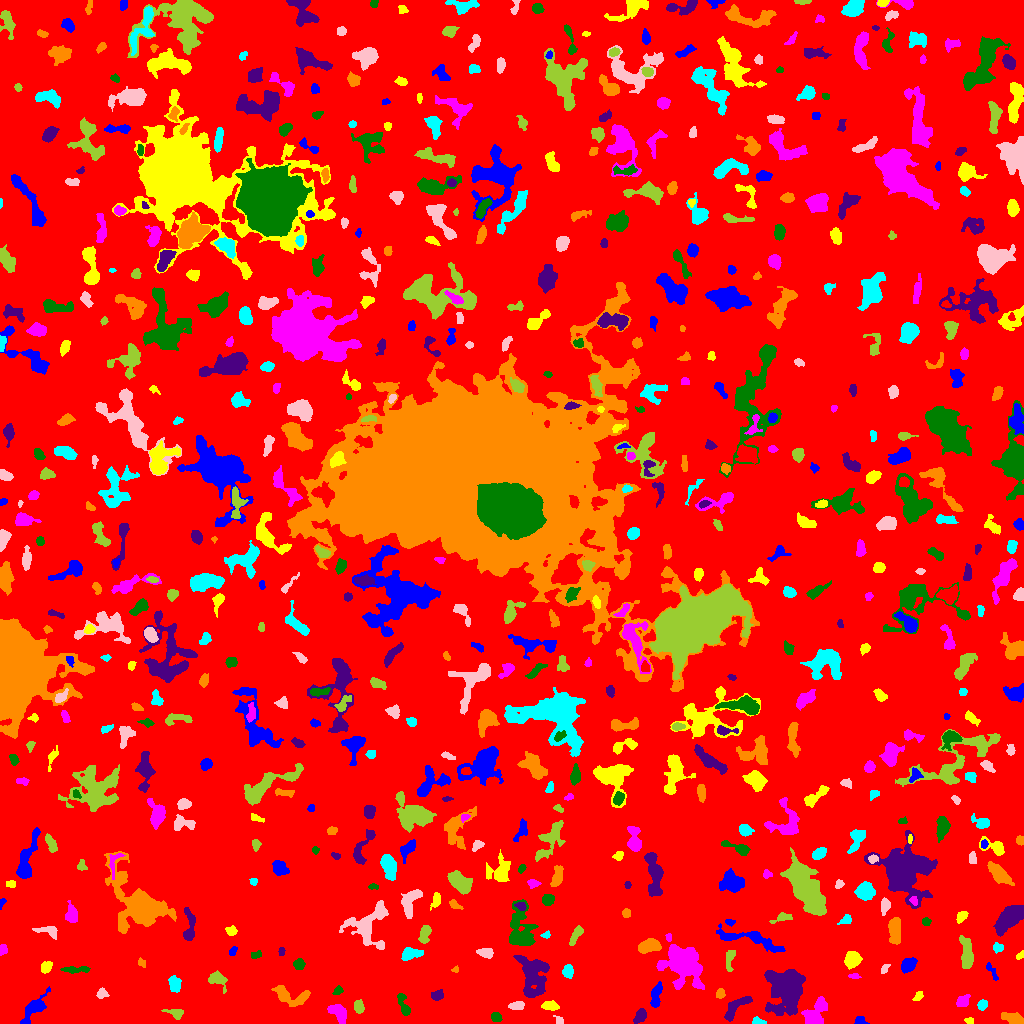

Data behind this chart, as committed beside it:
ID, X, Y, A, B, theta, total_flux, mu_max, mu_median, mu_mean, R_fwhm, R_e, R10, R90, x_start, x_end, y_start, y_end, area, greylevel
0, 515.6, 506.7, 303.3, 301, -1.047, 1552374, 14.0, 1.0, 1.937, 52.83, 229.7, 87.05, 379.9, 0, 1023, 0, 1023, 801463, 1.937
1, 860, 2.567, 2.913, 2.13, -0.2483, 365.0, 8.0, 4.0, 4.294, 4.146, 2.932, 1.128, 4.478, 854, 869, 0, 7, 85, 8.294
2, 969.1, 3.243, 2.135, 1.386, -0.05054, 140.0, 7.0, 2.0, 2.5, 2.257, 2.034, 0.5642, 3.385, 964, 973, 0, 6, 56, 7.5
3, 338, 10.6, 5.752, 3.094, -0.7324, 973.0, 7.0, 4.0, 3.831, 6.723, 5.262, 2.111, 7.818, 327, 346, 0, 19, 254, 7.831
4, 496, 6.56, 2.545, 2.028, -0.7116, 277.0, 7.0, 3.0, 2.856, 3.478, 2.985, 1.128, 4.583, 491, 502, 2, 11, 97, 7.856
5, 735.1, 15.82, 8.694, 3.059, 0.7768, 1239, 10.0, 4.0, 4.229, 6.232, 5.352, 2.111, 8.311, 724, 752, 2, 27, 293, 8.229
6, 1016, 3.821, 5.133, 2.406, -0.3754, 633.0, 10.0, 2.0, 2.944, 3.989, 3.827, 1.382, 6.433, 1001, 1023, 0, 11, 215, 7.944
7, 757.9, 1.692, 2.992, 1.548, -0.1422, 266.0, 9.0, 3.0, 3.325, 2.764, 2.459, 0.9772, 4.068, 752, 766, 0, 7, 80, 8.325
8, 559.3, 2.75, 1.923, 1.675, -0.7136, 140.0, 6.0, 2.0, 2.188, 2.932, 2.185, 0.7979, 3.432, 553, 563, 0, 8, 64, 10.19
9, 175.9, 10.51, 4.457, 2.02, -0.1829, 373.0, 7.0, 2.0, 2.703, 3.613, 3.241, 1.262, 5.352, 161, 183, 4, 14, 138, 7.703
10, 701.8, 9.143, 1.746, 1.146, -1.403, 91.0, 6.0, 3.0, 2.676, 2.394, 1.784, 0.5642, 2.706, 699, 704, 6, 13, 34, 6.676
11, 32.82, 13.69, 9.671, 3.255, 0.8987, 719.0, 7.0, 2.0, 2.02, 4.146, 5.47, 1.954, 8.722, 20, 50, 0, 37, 356, 7.02
12, 549.6, 17.54, 4.162, 2.082, -0.07836, 522.0, 6.0, 3.0, 3.625, 5.67, 3.742, 1.596, 5.781, 541, 559, 13, 23, 144, 8.625
13, 815.6, 10.22, 8.099, 4.145, 0.9958, 1485, 7.0, 3.0, 3.57, 7.818, 6.308, 2.585, 9.901, 801, 827, 0, 27, 416, 8.57
14, 403.9, 17.7, 6.823, 1.985, -1.245, 406.0, 6.0, 2.0, 2.268, 4.853, 3.656, 1.382, 5.863, 397, 410, 8, 30, 179, 7.268
15, 640.1, 7.319, 3.365, 2.238, 1.047, 595.0, 11.0, 3.0, 3.914, 3.989, 3.478, 1.382, 5.528, 633, 646, 0, 15, 152, 8.914
16, 288.7, 27.65, 9.637, 3.954, -0.2519, 1411, 11.0, 3.0, 3.627, 4.853, 5.557, 2.034, 9.739, 271, 310, 17, 38, 389, 7.627
17, 982.6, 18.72, 2.536, 2.058, 0.8665, 295.0, 8.0, 3.0, 3.073, 3.568, 2.932, 0.9772, 4.583, 977, 987, 13, 24, 96, 8.073
18, 516.6, 17.77, 4.063, 2.008, 0.1051, 409.0, 6.0, 3.0, 3.325, 5.293, 3.7, 1.493, 5.528, 508, 524, 14, 22, 123, 7.325
19, 358.7, 16.89, 2.842, 2.121, -1.342, 541.0, 11.0, 4.0, 4.363, 3.742, 3.141, 1.262, 4.983, 354, 364, 10, 24, 124, 9.363
20, 467.8, 18.41, 2.368, 2.088, -0.8128, 227.0, 5.0, 3.0, 2.671, 3.868, 2.877, 1.128, 4.37, 463, 472, 14, 23, 85, 7.671
21, 655.8, 27.94, 6.259, 2.122, 1.396, 535.0, 6.0, 2.0, 2.477, 5.754, 4.334, 1.784, 6.699, 650, 662, 16, 42, 216, 7.477
22, 918.5, 27.57, 2.585, 1.841, 0.891, 118.0, 4.0, 1.0, 1.513, 3.478, 2.585, 0.9772, 4.068, 912, 923, 23, 32, 78, 6.513
23, 962.3, 21.98, 3.302, 2.397, 0.519, 452.0, 9.0, 3.0, 3.183, 3.613, 3.385, 1.262, 5.412, 956, 970, 17, 29, 142, 8.183
24, 337.8, 32.38, 2.338, 1.658, 0.5508, 140.0, 5.0, 2.0, 1.867, 2.706, 2.459, 0.9772, 3.909, 332, 343, 29, 38, 75, 6.867
25, 437.5, 28.13, 2.694, 2.158, 0.02684, 295.0, 6.0, 2.0, 2.521, 4.297, 3.141, 1.128, 4.82, 431, 443, 23, 34, 117, 7.521
26, 720.1, 29.62, 2.323, 1.909, 1.195, 240.0, 7.0, 2.5, 2.857, 2.985, 2.585, 0.9772, 4.222, 716, 725, 25, 35, 84, 7.857
27, 174.4, 40.11, 3.544, 2.539, -1.371, 525.0, 8.0, 2.5, 2.983, 4.478, 3.7, 1.382, 6.077, 168, 181, 31, 48, 176, 7.983
28, 101.4, 29.25, 2.575, 2.252, 0.1745, 191.0, 5.0, 2.0, 1.949, 3.141, 2.821, 0.9772, 4.549, 96, 109, 25, 36, 98, 6.949
29, 217.7, 43.42, 5.936, 3.739, -0.6633, 438.0, 4.0, 2.0, 2.056, 7.464, 5.14, 1.954, 7.378, 208, 227, 30, 53, 213, 6.056
30, 249.3, 51.3, 3.063, 1.789, 0.4874, 172.0, 5.0, 2.0, 1.737, 2.646, 2.821, 1.128, 4.652, 243, 257, 46, 56, 99, 6.737
31, 991.7, 52.27, 5.19, 1.618, -0.9931, 124.0, 3.0, 1.0, 1.204, 3.241, 3.038, 1.262, 4.918, 986, 998, 43, 61, 103, 6.204
32, 46.14, 56.24, 3.086, 2.327, 0.8781, 531.0, 9.0, 4.0, 4.352, 4.222, 3.432, 1.382, 5.352, 41, 52, 50, 62, 122, 8.352
33, 853.8, 47.12, 2.724, 1.095, -0.07604, 96.0, 5.0, 1.0, 1.627, 2.034, 2.111, 0.7979, 3.568, 848, 861, 45, 50, 59, 8.627
34, 75.28, 53.84, 7.105, 1.53, 0.01654, 413.0, 7.0, 2.0, 2.565, 3.568, 3.827, 1.382, 6.103, 60, 90, 50, 57, 161, 7.565
35, 786.1, 35.29, 10.53, 8.211, -1.491, 8196, 16.0, 5.0, 6.107, 12.09, 10.46, 4.146, 17.2, 764, 805, 8, 54, 1342, 10.11
36, 455, 53.7, 1.682, 1.255, 0.3538, 66.0, 4.0, 2.0, 1.61, 2.585, 1.784, 0.5642, 2.877, 451, 458, 51, 58, 41, 7.61
37, 567.8, 51.85, 2.845, 2.342, 1.533, 390.0, 7.0, 2.0, 2.91, 4.26, 3.338, 1.262, 5.171, 562, 573, 45, 59, 134, 7.91
38, 884.6, 54.52, 2.706, 1.569, 0.9881, 141.0, 4.0, 2.0, 2.074, 3.742, 2.646, 0.9772, 3.989, 881, 890, 50, 59, 68, 8.074
39, 967, 69.19, 7.61, 2.644, -1.468, 1572, 12.0, 4.0, 4.583, 6.283, 5.412, 2.034, 8.831, 959, 973, 55, 88, 343, 9.583
40, 118.5, 58.43, 6.173, 2.763, -1.036, 243.0, 4.0, 1.0, 1.455, 4.72, 3.613, 1.382, 5.917, 112, 128, 47, 68, 167, 6.455
41, 908.1, 58.44, 3.751, 2.36, 0.7517, 269.0, 4.0, 1.0, 1.352, 5.14, 3.656, 1.382, 5.89, 901, 917, 50, 66, 199, 7.352
42, 852.2, 64.65, 3.41, 3.319, 0.9009, 1480, 17.0, 5.0, 6.141, 4.687, 4.146, 1.596, 6.933, 844, 862, 54, 72, 241, 11.14
43, 683.3, 59.82, 11.13, 8.581, -0.9145, 5874, 14.0, 4.0, 4.94, 9.918, 10.23, 3.909, 16.55, 656, 704, 34, 79, 1189, 8.94
44, 298.9, 59.12, 2.614, 2.47, 0.04545, 675.0, 12.0, 5.0, 5.87, 4.222, 3.29, 1.262, 5.171, 293, 305, 54, 65, 115, 9.87
45, 533.5, 48.27, 10.77, 6.778, -1.415, 3473, 9.0, 4.0, 4.149, 10.57, 9.062, 3.613, 14.05, 513, 549, 26, 68, 837, 8.149
46, 141.8, 60.59, 2.426, 1.747, -0.7891, 176.0, 5.0, 3.0, 2.839, 3.613, 2.585, 0.9772, 3.868, 138, 145, 56, 66, 62, 6.839
47, 410.0, 69.5, 5.18, 2.815, 0.1748, 888.0, 9.0, 4.0, 4.169, 5.293, 4.549, 1.784, 7.159, 401, 423, 63, 76, 213, 8.169
48, 486.3, 70.75, 3.135, 2.111, -0.08287, 425.0, 10.0, 2.0, 2.972, 3.478, 3.192, 1.128, 5.232, 476, 493, 65, 75, 143, 7.972
49, 730, 65.69, 5.566, 2.131, 1.347, 229.0, 4.0, 1.0, 1.487, 4.334, 3.523, 1.262, 5.944, 726, 735, 52, 73, 154, 6.487
50, 801.3, 78.54, 7.757, 2.171, -0.8148, 622.0, 6.0, 2.0, 2.42, 6.383, 4.951, 1.954, 7.485, 790, 811, 67, 91, 257, 9.42
51, 232.6, 72.22, 2.461, 1.327, 0.9769, 133.0, 6.0, 2.0, 2.015, 2.764, 2.257, 0.7979, 3.523, 229, 237, 68, 77, 66, 8.015
52, 1020, 67.8, 2.514, 1.324, 0.7902, 81.0, 3.0, 1.0, 1.473, 2.932, 2.326, 0.7979, 3.523, 1016, 1023, 64, 73, 55, 6.473
53, 3.24, 74.36, 2.467, 1.857, 1.426, 121.0, 3.0, 1.0, 1.532, 3.432, 2.706, 1.128, 4.26, 0, 7, 68, 79, 79, 6.532
54, 256.2, 68.48, 2.56, 1.611, 0.2914, 247.0, 8.0, 3.0, 3.25, 3.192, 2.523, 0.9772, 4.029, 251, 261, 65, 73, 76, 8.25
55, 281.5, 71.93, 2.046, 1.372, 1.501, 112.0, 5.0, 2.0, 2.113, 2.646, 2.111, 0.7979, 3.432, 278, 285, 68, 76, 53, 7.113
56, 648.9, 77.15, 5.263, 2.817, 0.2306, 1513, 12.0, 5.0, 5.604, 6.333, 4.853, 2.034, 7.695, 638, 661, 70, 85, 270, 10.6
57, 997.5, 75.92, 2.517, 2.273, -0.1698, 267.0, 6.0, 3.0, 2.934, 4.146, 3.038, 1.128, 4.72, 993, 1003, 70, 81, 91, 8.934
58, 368.3, 98.77, 12.52, 9.966, 0.9221, 2286, 7.0, 3.0, 2.85, 8.885, 8.722, 3.338, 13.96, 339, 388, 74, 123, 802, 6.85
59, 576.2, 88.76, 5.567, 1.994, 1.036, 409.0, 5.0, 2.5, 2.589, 5.015, 3.989, 1.596, 6.129, 569, 583, 78, 98, 158, 7.589
... 633 more rows
